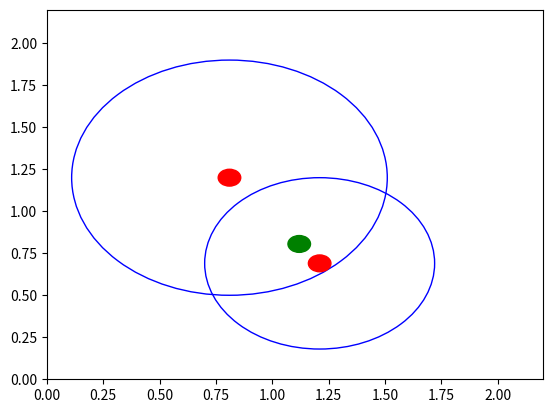

The script that saved this image:
import math

import matplotlib.pyplot as plt


class BaseStation(object):
    def __init__(self, lat, lon, dist):
        self.lat = lat
        self.lon = lon
        self.dist = dist


class Point(object):
    def __init__(self, x, y):
        self.x = x
        self.y = y


class Circle(object):
    def __init__(self, point, radius):
        self.center = point
        self.radius = radius


class JSONData(object):
    def __init__(self, circles, inner_points, center):
        self.circles = circles
        self.inner_points = inner_points
        self.center = center


def serialize_instance(obj):
    d = {}
    d.update(vars(obj))
    return d


def get_two_points_distance(p1, p2):
    return math.sqrt(pow((p1.x - p2.x), 2) + pow((p1.y - p2.y), 2))


def get_two_circles_intersecting_points(c1, c2):
    p1 = c1.center
    p2 = c2.center
    r1 = c1.radius
    r2 = c2.radius

    d = get_two_points_distance(p1, p2)
    # if to far away, or self contained - can't be done
    if d >= (r1 + r2) or d <= math.fabs(r1 - r2):
        return None

    a = (pow(r1, 2) - pow(r2, 2) + pow(d, 2)) / (2 * d)
    h = math.sqrt(pow(r1, 2) - pow(a, 2))
    x0 = p1.x + a * (p2.x - p1.x) / d
    y0 = p1.y + a * (p2.y - p1.y) / d
    rx = -(p2.y - p1.y) * (h / d)
    ry = -(p2.x - p1.x) * (h / d)
    return [Point(x0 + rx, y0 - ry), Point(x0 - rx, y0 + ry)]


def get_all_intersecting_points(circles):
    points = []
    num = len(circles)
    for i in range(num):
        j = i + 1
        for k in range(j, num):
            res = get_two_circles_intersecting_points(circles[i], circles[k])
            if res:
                points.extend(res)
    return points


def is_contained_in_circles(point, circles):
    for i in range(len(circles)):
        if get_two_points_distance(point, circles[i].center) > circles[i].radius:
            return False
    return True


def get_polygon_center(points):
    center = Point(0, 0)
    num = len(points)
    for i in range(num):
        center.x += points[i].x
        center.y += points[i].y
    center.x /= num
    center.y /= num
    return center


if __name__ == '__main__':

    p1 = Point(0.81, 1.2)
    p2 = Point(1.21, 0.69)
    p3 = Point(0.87, 0.84)

    c1 = Circle(p1, 0.70)
    c2 = Circle(p2, 0.51)
    c3 = Circle(p3, 0.63)

    circle_list = [c1, c2]

    inner_points = []
    for p in get_all_intersecting_points(circle_list):
        if is_contained_in_circles(p, circle_list):
            inner_points.append(p)

    center = get_polygon_center(inner_points)

    ax = plt.gca()
    ax.cla()
    ax.set_xlim((0, 2.2))
    ax.set_ylim((0, 2.2))

    for c in circle_list:
        x, y, r = (c.center.x, c.center.y, c.radius)

        point = plt.Circle((x, y), 0.05, color='r')
        circle = plt.Circle((x, y), r, color='b', fill=False)

        ax.add_artist(point)
        ax.add_artist(circle)

    c = plt.Circle((center.x, center.y), 0.05, color='g')
    ax.add_artist(c)

    plt.show()
